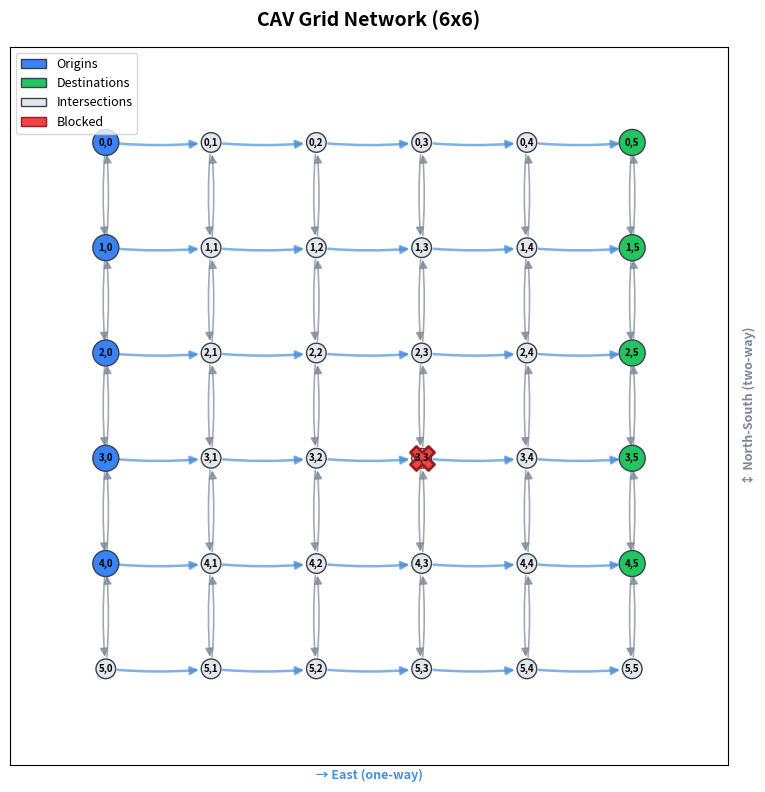

Write Python code to recreate this figure. (Note: this script raises an exception after producing the figure.)
"""
grid_network.py - Transportation Network for CAV Simulation
Builds the grid-based road network used by the Dec-CTDSP routing algorithm.
"""

import networkx as nx
import numpy as np
from dataclasses import dataclass, field
from typing import Tuple, List, Dict, Optional
import matplotlib.pyplot as plt
import matplotlib.patches as mpatches



@dataclass
class NetworkConfig:
    """All tuneable parameters for the grid network."""
    rows: int = 6                    # Number of rows in grid
    cols: int = 6                    # Number of columns in grid
    block_length: float = 1.0       
    speed_limit: float = 1.0         # Free-flow speed (blocks per timestep)
    free_flow_travel_time: float = 1.0  # Travel time on an empty link (timesteps)
    link_capacity: int = 5           # Max vehicles on a link before gridlock
    num_vehicles: int = 100          



def speed_density(density: float, capacity: int, speed_limit: float = 1.0) -> float:
    """
    Compute the speed on a link given its current vehicle density.
    """
    if density <= 0:
        return speed_limit
    if density >= capacity:
        return 0.0
    # Linear relationship: speed = speed_limit * (1 - density / capacity)
    return speed_limit * max(0.0, 1.0 - density / capacity)


def compute_travel_time(
    density: float,
    capacity: int,
    free_flow_tt: float = 1.0,
    speed_limit: float = 1.0
) -> float:
    """
    Compute travel time on a link given current density.
    """
    spd = speed_density(density, capacity, speed_limit)
    if spd <= 1e-6:
        return 100.0  # Effectively gridlocked
    return free_flow_tt * (speed_limit / spd)



class GridNetwork:
    """
    The transportation network represented as a directed graph.
    """

    def __init__(self, config: Optional[NetworkConfig] = None):
        self.config = config or NetworkConfig()
        self.graph: nx.DiGraph = nx.DiGraph()
        self.origins: List[Tuple[int, int]] = []
        self.destinations: List[Tuple[int, int]] = []
        self._build_network()


    def _build_network(self) -> None:
        """Build the full grid graph with nodes, edges, origins, and destinations."""
        cfg = self.config

        for r in range(cfg.rows):
            for c in range(cfg.cols):
                self.graph.add_node(
                    (r, c),
                    pos=(c, cfg.rows - 1 - r),  
                    is_origin=(c == 0 and r < cfg.rows - 1),
                    is_destination=(c == cfg.cols - 1 and r < cfg.rows - 1),
                    is_blocked=False,
                )

        # East-West edges: ONE-WAY eastbound only
        for r in range(cfg.rows):
            for c in range(cfg.cols - 1):
                self._add_link((r, c), (r, c + 1), direction="east")

        # North-South edges: TWO-WAY
        for r in range(cfg.rows - 1):
            for c in range(cfg.cols):
                self._add_link((r, c), (r + 1, c), direction="south")
                self._add_link((r + 1, c), (r, c), direction="north")

        # Define origins (west edge, rows 0 through rows-2)
        # and destinations (east edge, rows 0 through rows-2)
        self.origins = [(r, 0) for r in range(cfg.rows - 1)]
        self.destinations = [(r, cfg.cols - 1) for r in range(cfg.rows - 1)]

    def _add_link(
        self,
        from_node: Tuple[int, int],
        to_node: Tuple[int, int],
        direction: str
    ) -> None:
        """Add a directed road link between two intersections."""
        cfg = self.config
        self.graph.add_edge(
            from_node,
            to_node,
            free_flow_tt=cfg.free_flow_travel_time,
            capacity=cfg.link_capacity,
            current_vehicles=[],       # Vehicle IDs on this link
            direction=direction,
            length=cfg.block_length,
        )


    def get_neighbors(self, node: Tuple[int, int]) -> List[Tuple[int, int]]:
        """Get all nodes reachable from the given intersection."""
        return list(self.graph.successors(node))

    def get_edge_density(self, from_node: Tuple[int, int], to_node: Tuple[int, int]) -> int:
        """Return the number of vehicles currently on a link."""
        edge_data = self.graph.edges[from_node, to_node]
        return len(edge_data["current_vehicles"])

    def get_edge_travel_time(
        self,
        from_node: Tuple[int, int],
        to_node: Tuple[int, int]
    ) -> float:
        """
        Compute the current travel time on a link based on density.

        This is the key function used by Dec-CTDSP's GetTravelTime.
        """
        edge_data = self.graph.edges[from_node, to_node]
        density = len(edge_data["current_vehicles"])
        return compute_travel_time(
            density=density,
            capacity=edge_data["capacity"],
            free_flow_tt=edge_data["free_flow_tt"],
            speed_limit=self.config.speed_limit,
        )

    def get_free_flow_travel_time(
        self,
        from_node: Tuple[int, int],
        to_node: Tuple[int, int]
    ) -> float:
        """Return the free-flow travel time of a link (no congestion)."""
        return self.graph.edges[from_node, to_node]["free_flow_tt"]

    def is_node_blocked(self, node: Tuple[int, int]) -> bool:
        """Check if an intersection is currently blocked by an obstacle."""
        return self.graph.nodes[node].get("is_blocked", False)


    def block_node(self, node: Tuple[int, int]) -> None:
        """
        Mark an intersection as blocked (e.g., stalled car).

        Blocked nodes will be detected by vehicles and added to OMM blacklists.
        """
        if node in self.graph.nodes:
            self.graph.nodes[node]["is_blocked"] = True

    def unblock_node(self, node: Tuple[int, int]) -> None:
        """Remove a blockage from an intersection."""
        if node in self.graph.nodes:
            self.graph.nodes[node]["is_blocked"] = False

    def get_blocked_nodes(self) -> List[Tuple[int, int]]:
        """Return all currently blocked intersections."""
        return [
            n for n, data in self.graph.nodes(data=True)
            if data.get("is_blocked", False)
        ]


    def place_vehicle_on_link(
        self,
        vehicle_id: int,
        from_node: Tuple[int, int],
        to_node: Tuple[int, int]
    ) -> bool:
        """
        Try to add a vehicle to a link's current vehicle list.
        """
        vehicles = self.graph.edges[from_node, to_node]["current_vehicles"]
        if vehicle_id in vehicles:
            return True

        capacity = self.graph.edges[from_node, to_node]["capacity"]
        if len(vehicles) >= capacity:
            return False

        vehicles.append(vehicle_id)
        return True

    def remove_vehicle_from_link(
        self,
        vehicle_id: int,
        from_node: Tuple[int, int],
        to_node: Tuple[int, int]
    ) -> None:
        """Remove a vehicle from a link's current vehicle list."""
        vehicles = self.graph.edges[from_node, to_node]["current_vehicles"]
        if vehicle_id in vehicles:
            vehicles.remove(vehicle_id)


    def get_link_densities(self) -> Dict[Tuple, int]:
        """Return a dict of {(from, to): num_vehicles} for all links."""
        return {
            (u, v): len(data["current_vehicles"])
            for u, v, data in self.graph.edges(data=True)
        }

    def get_total_vehicles_on_network(self) -> int:
        """Count total vehicles currently on all links."""
        return sum(
            len(data["current_vehicles"])
            for _, _, data in self.graph.edges(data=True)
        )

    def get_network_summary(self) -> Dict:
        """Return a summary of the network topology."""
        return {
            "num_nodes": self.graph.number_of_nodes(),
            "num_edges": self.graph.number_of_edges(),
            "num_origins": len(self.origins),
            "num_destinations": len(self.destinations),
            "grid_size": f"{self.config.rows}x{self.config.cols}",
            "blocked_nodes": self.get_blocked_nodes(),
        }


    def get_node_position(self, node: Tuple[int, int]) -> Tuple[float, float]:
        """
        Get the (x, y) world position of a node.

        Used to compute Euclidean distances for communication radius.
        The position is in block units: col = x, inverted row = y.
        """
        return self.graph.nodes[node]["pos"]

    def euclidean_distance(
        self,
        node_a: Tuple[int, int],
        node_b: Tuple[int, int]
    ) -> float:
        """Compute Euclidean distance between two nodes in block units."""
        pos_a = self.get_node_position(node_a)
        pos_b = self.get_node_position(node_b)
        return np.sqrt((pos_a[0] - pos_b[0]) ** 2 + (pos_a[1] - pos_b[1]) ** 2)


    def visualize(
        self,
        title: str = "CAV Grid Transportation Network",
        show_densities: bool = False,
        blocked_nodes: Optional[List[Tuple[int, int]]] = None,
        save_path: Optional[str] = None,
    ) -> None:
        """
        Draw the grid network using matplotlib.
        """
        fig, ax = plt.subplots(1, 1, figsize=(10, 8))
        pos = nx.get_node_attributes(self.graph, "pos")

        if show_densities:
            densities = [
                len(self.graph.edges[u, v]["current_vehicles"])
                for u, v in self.graph.edges()
            ]
            max_d = max(densities) if densities and max(densities) > 0 else 1
            edge_colors = [plt.cm.YlOrRd(d / max_d) for d in densities]
            edge_widths = [1.0 + 2.0 * (d / max_d) for d in densities]
        else:
            edge_colors = []
            edge_widths = []
            for u, v, data in self.graph.edges(data=True):
                if data["direction"] == "east":
                    edge_colors.append("#4A90D9")
                    edge_widths.append(1.8)
                else:
                    edge_colors.append("#7B8794")
                    edge_widths.append(1.2)

        nx.draw_networkx_edges(
            self.graph, pos, ax=ax,
            edge_color=edge_colors,
            width=edge_widths,
            arrows=True,
            arrowsize=12,
            arrowstyle="-|>",
            connectionstyle="arc3,rad=0.05",
            alpha=0.7,
        )

        node_colors = []
        node_sizes = []
        for node in self.graph.nodes():
            if node in self.origins:
                node_colors.append("#3B82F6")   
                node_sizes.append(350)
            elif node in self.destinations:
                node_colors.append("#22C55E")   
                node_sizes.append(350)
            else:
                node_colors.append("#E5E7EB")   
                node_sizes.append(200)

        nx.draw_networkx_nodes(
            self.graph, pos, ax=ax,
            node_color=node_colors,
            node_size=node_sizes,
            edgecolors="#374151",
            linewidths=1.0,
        )

        labels = {
            node: f"{node[0]},{node[1]}"
            for node in self.graph.nodes()
        }
        nx.draw_networkx_labels(
            self.graph, pos, labels, ax=ax,
            font_size=7, font_weight="bold",
        )

        if blocked_nodes:
            blocked_in_graph = [n for n in blocked_nodes if n in self.graph.nodes]
            if blocked_in_graph:
                blocked_pos = {n: pos[n] for n in blocked_in_graph}
                nx.draw_networkx_nodes(
                    self.graph, blocked_pos, nodelist=blocked_in_graph, ax=ax,
                    node_color="#EF4444",
                    node_size=300,
                    node_shape="X",
                    edgecolors="#991B1B",
                    linewidths=2.0,
                )

        legend_elements = [
            mpatches.Patch(facecolor="#3B82F6", edgecolor="#374151", label="Origins"),
            mpatches.Patch(facecolor="#22C55E", edgecolor="#374151", label="Destinations"),
            mpatches.Patch(facecolor="#E5E7EB", edgecolor="#374151", label="Intersections"),
        ]
        if blocked_nodes:
            legend_elements.append(
                mpatches.Patch(facecolor="#EF4444", edgecolor="#991B1B", label="Blocked")
            )
        ax.legend(handles=legend_elements, loc="upper left", fontsize=9)

        ax.annotate(
            "→ East (one-way)", xy=(0.5, -0.02), xycoords="axes fraction",
            ha="center", fontsize=9, color="#4A90D9", fontweight="bold",
        )
        ax.annotate(
            "↕ North-South (two-way)", xy=(1.02, 0.5), xycoords="axes fraction",
            ha="left", va="center", fontsize=9, color="#7B8794",
            fontweight="bold", rotation=90,
        )

        ax.set_title(title, fontsize=14, fontweight="bold", pad=15)
        ax.set_aspect("equal")
        ax.margins(0.12)
        plt.tight_layout()

        if save_path:
            plt.savefig(save_path, dpi=150, bbox_inches="tight")
            print(f"Figure saved to {save_path}")
        else:
            plt.show()

        plt.close(fig)



if __name__ == "__main__":
    config = NetworkConfig()
    network = GridNetwork(config)

    # Print summary
    summary = network.get_network_summary()
    print("=" * 50)
    print("Grid Network Summary")
    print("=" * 50)
    for key, val in summary.items():
        print(f"  {key}: {val}")

    # Test basic queries
    print(f"\nOrigins:      {network.origins}")
    print(f"Destinations: {network.destinations}")

    # Test neighbours of a central node
    test_node = (2, 3)
    neighbors = network.get_neighbors(test_node)
    print(f"\nNeighbors of {test_node}: {neighbors}")

    # Test edge travel time (empty link)
    if neighbors:
        tt = network.get_edge_travel_time(test_node, neighbors[0])
        print(f"Free-flow travel time {test_node} -> {neighbors[0]}: {tt:.2f}")

    # Test speed-density relationship
    print("\nSpeed-Density Relationship:")
    print(f"  {'Density':>8}  {'Speed':>8}  {'Travel Time':>12}")
    for d in range(0, 6):
        spd = speed_density(d, config.link_capacity, config.speed_limit)
        tt = compute_travel_time(d, config.link_capacity)
        print(f"  {d:>8}  {spd:>8.3f}  {tt:>12.3f}")

    # Test blocking a node
    network.block_node((3, 3))
    print(f"\nBlocked nodes: {network.get_blocked_nodes()}")
    print(f"Is (3,3) blocked? {network.is_node_blocked((3, 3))}")
    print(f"Is (2,2) blocked? {network.is_node_blocked((2, 2))}")

    # Test Euclidean distance (for communication radius)
    dist = network.euclidean_distance((0, 0), (0, 1))
    print(f"\nDistance between (0,0) and (0,1): {dist:.2f} blocks")
    dist2 = network.euclidean_distance((0, 0), (1, 1))
    print(f"Distance between (0,0) and (1,1): {dist2:.2f} blocks")

    # Visualize
    network.visualize(
        title="CAV Grid Network (6x6)",
        blocked_nodes=[(3, 3)],
        save_path="results/grid_network.png",
    )
